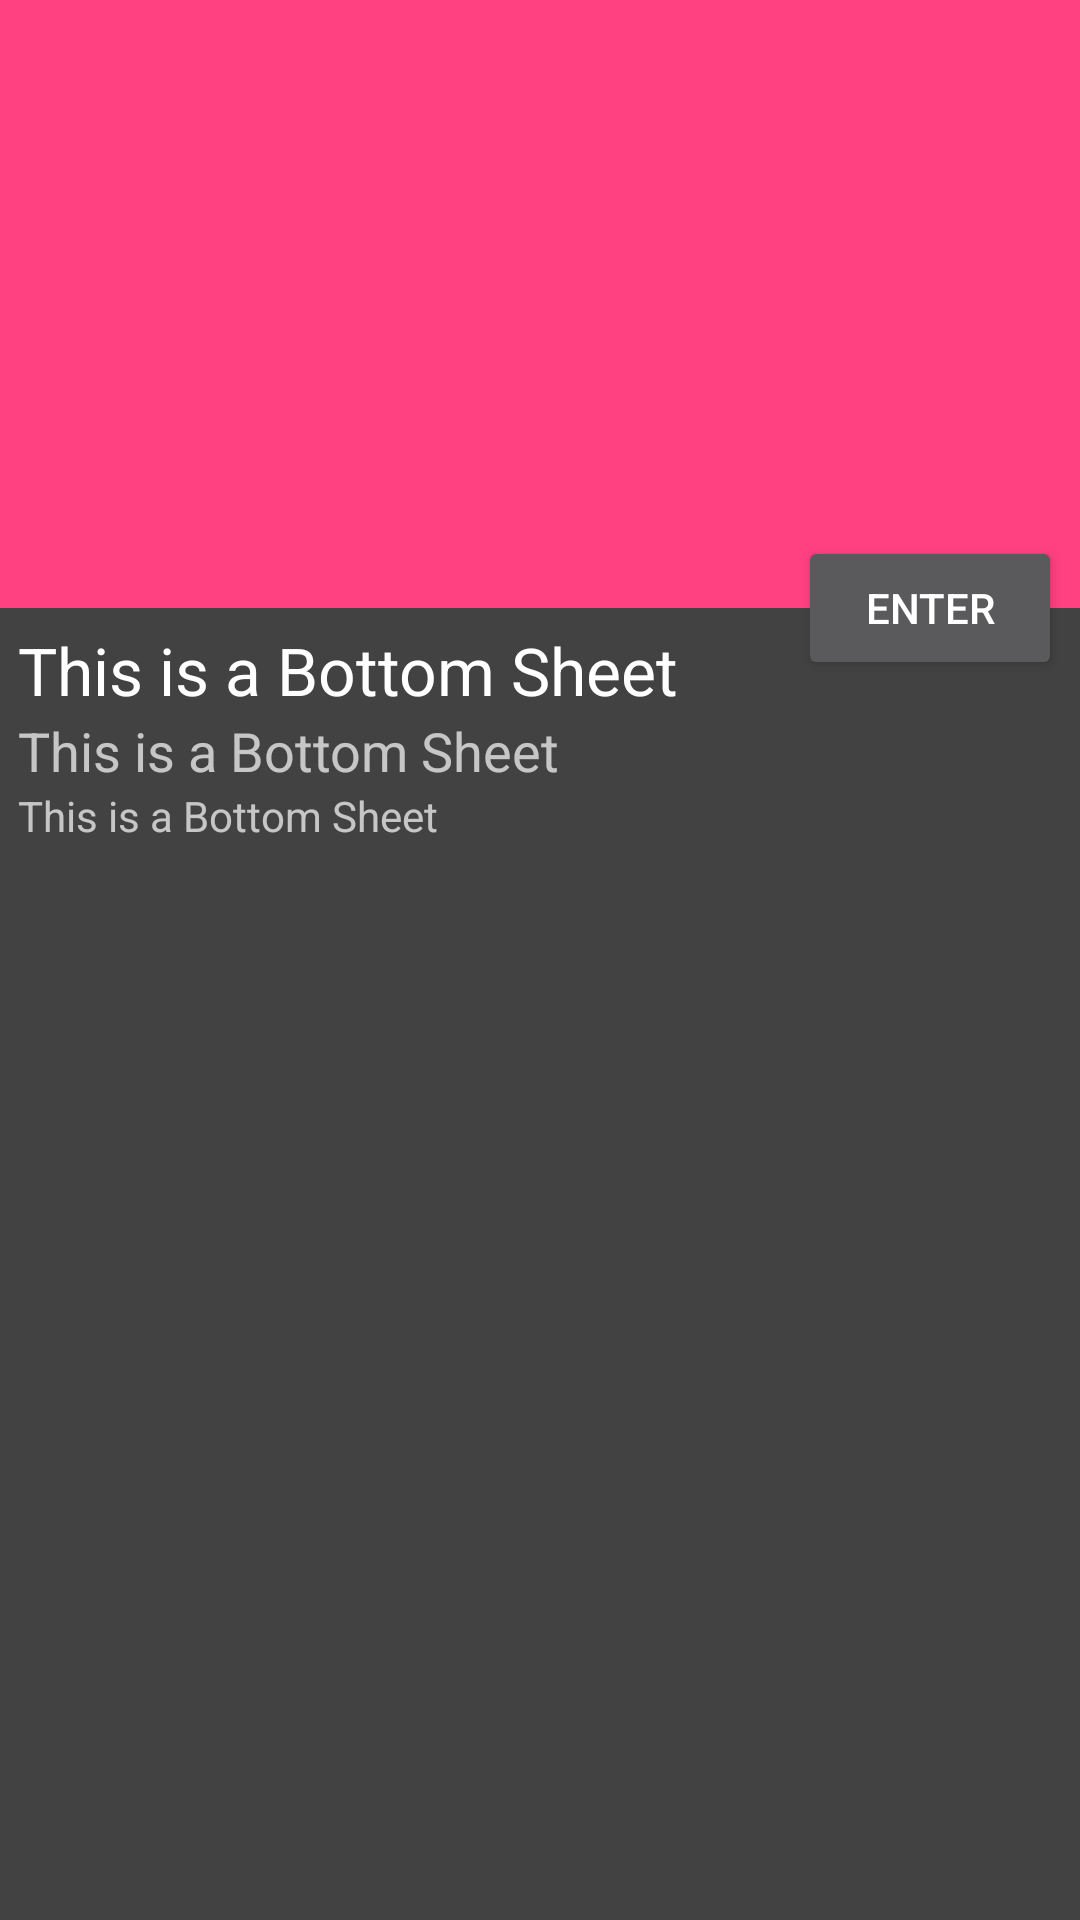

This screen was rendered from an Android layout file. Write that file and the resources it references.
<!-- AndroidManifest.xml: application theme AppTheme -->
<!-- res/layout/bottom_sheet.xml -->
<?xml version="1.0" encoding="utf-8"?>
<android.support.v7.widget.CardView xmlns:android="http://schemas.android.com/apk/res/android"
    xmlns:app="http://schemas.android.com/apk/res-auto"
    android:layout_width="match_parent"
    android:layout_height="match_parent"
    app:cardCornerRadius="0dp"
    app:cardElevation="@dimen/margin">

    <android.support.constraint.ConstraintLayout
        android:layout_width="match_parent"
        android:layout_height="match_parent">

        <ImageView
            android:id="@+id/image"
            android:layout_width="0dp"
            android:layout_height="0dp"
            android:scaleType="centerCrop"
            android:contentDescription="@null"
            android:background="?colorAccent"
            app:layout_constraintStart_toStartOf="parent"
            app:layout_constraintEnd_toEndOf="parent"
            app:layout_constraintTop_toTopOf="parent"
            app:layout_constraintDimensionRatio="16:9" />

        <Button
            android:id="@+id/chatEnter"
            android:layout_width="wrap_content"
            android:layout_height="wrap_content"
            android:layout_margin="@dimen/margin"
            android:text="@string/action_enter"
            app:layout_constraintEnd_toEndOf="parent"
            app:layout_constraintTop_toBottomOf="@id/image"
            app:layout_constraintBottom_toBottomOf="@id/image" />

        <LinearLayout
            android:id="@+id/content"
            android:layout_width="0dp"
            android:layout_height="wrap_content"
            android:orientation="vertical"
            android:layout_margin="@dimen/margin"
            app:layout_constraintStart_toStartOf="parent"
            app:layout_constraintEnd_toStartOf="@id/chatEnter"
            app:layout_constraintTop_toBottomOf="@id/image">

            <TextView
                style="?android:textAppearanceLarge"
                android:id="@+id/name"
                android:layout_width="match_parent"
                android:layout_height="wrap_content"
                android:text="@string/text_bottom_sheet" />

            <TextView
                style="?android:textAppearanceMedium"
                android:id="@+id/subname"
                android:layout_width="match_parent"
                android:layout_height="wrap_content"
                android:text="@string/text_bottom_sheet" />

            <TextView
                style="?android:textAppearanceSmall"
                android:id="@+id/chatStatus"
                android:layout_width="match_parent"
                android:layout_height="wrap_content"
                android:text="@string/text_bottom_sheet" />

        </LinearLayout>

    </android.support.constraint.ConstraintLayout>

</android.support.v7.widget.CardView>
<!-- resources referenced by this layout -->
<resources>
  <dimen name="margin">6dp</dimen>
  <string name="action_enter">Enter</string>
  <string name="text_bottom_sheet">This is a Bottom Sheet</string>
  <style name="AppTheme" parent="Theme.AppCompat">
          <item name="colorPrimary">@color/colorPrimary</item>
          <item name="colorPrimaryDark">@color/colorPrimaryDark</item>
          <item name="colorAccent">@color/colorAccent</item>
  
          <item name="radioButtonStyle">@style/Widget.CompoundButton.ToggleButton</item>
      </style>
  <color name="colorPrimary">#3F51B5</color>
  <color name="colorPrimaryDark">#303F9F</color>
  <color name="colorAccent">#FF4081</color>
  <style name="Widget.CompoundButton.ToggleButton" parent="@android:style/Widget.CompoundButton.RadioButton">
          <item name="android:foreground">?attr/selectableItemBackground</item>
          <item name="android:background">@drawable/toggle_background</item>
          <item name="android:button">@null</item>
          <item name="android:padding">@dimen/margin</item>
          <item name="android:textAllCaps">true</item>
      </style>
  <!-- drawable toggle_background (drawable) -->
  <?xml version="1.0" encoding="utf-8"?>
  <selector xmlns:android="http://schemas.android.com/apk/res/android">
      <item android:state_checked="true" android:state_window_focused="false" android:drawable="@color/toggle_hover" />
      <item android:state_checked="false" android:state_window_focused="false" android:drawable="@color/toggle_normal" />
      <item android:state_checked="true" android:state_pressed="true" android:drawable="@color/toggle_active" />
      <item android:state_checked="false" android:state_pressed="true" android:drawable="@color/toggle_active" />
      <item android:state_checked="true" android:state_focused="true" android:drawable="@color/toggle_hover" />
      <item android:state_checked="false" android:state_focused="true" android:drawable="@color/toggle_normal_off" />
      <item android:state_checked="false" android:drawable="@color/toggle_normal" />
      <item android:state_checked="true" android:drawable="@color/toggle_hover" />
  </selector>
  <color name="toggle_hover">#808080</color>
  <color name="toggle_normal">#DCdCdC</color>
  <color name="toggle_active">#C0C0C0</color>
  <color name="toggle_normal_off">#a9a9a9</color>
</resources>
